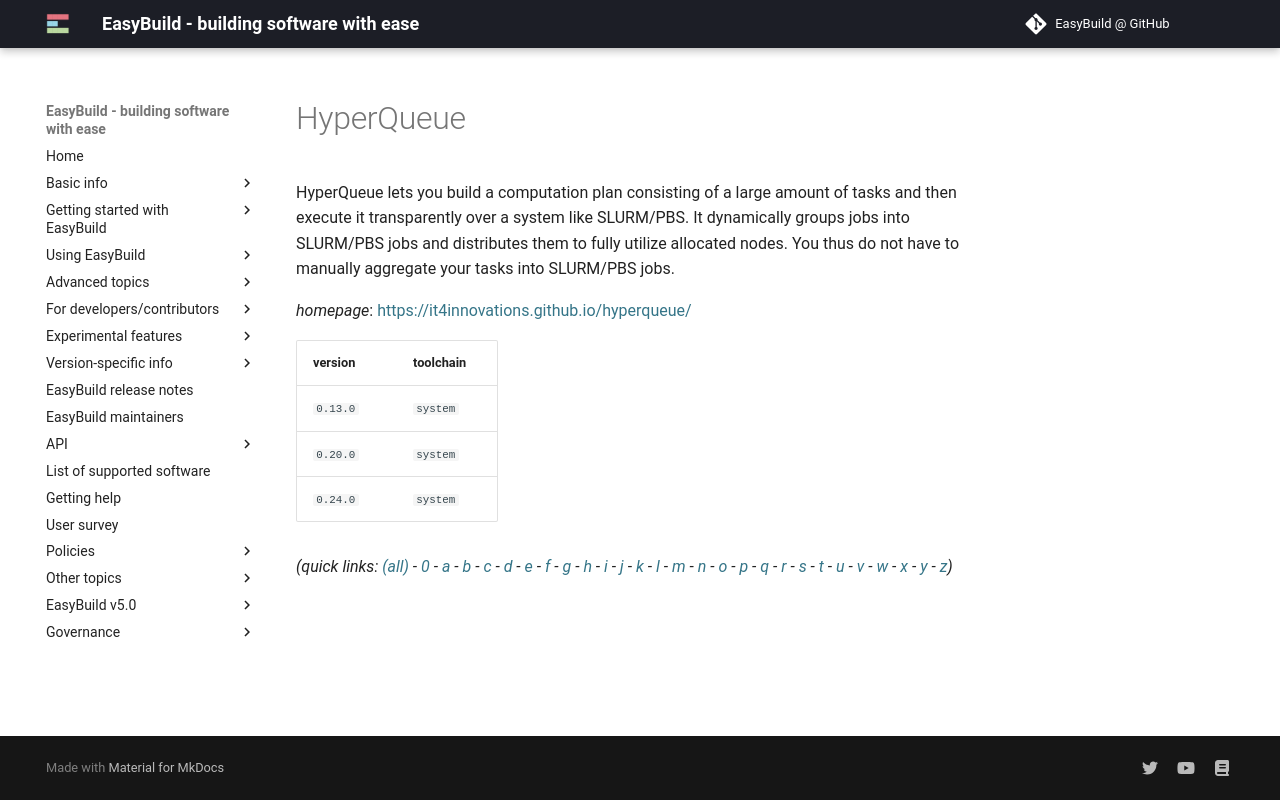

repository: easybuilders/easybuild-docs · page: version-specific/supported-software/h/HyperQueue/index.html · generator: mkdocs

---
search:
  boost: 0.5
---
# HyperQueue

HyperQueue lets you build a computation plan consisting of a large amount of tasks and then execute it transparently over a system like SLURM/PBS. It dynamically groups jobs into SLURM/PBS jobs and distributes them to fully utilize allocated nodes. You thus do not have to manually aggregate your tasks into SLURM/PBS jobs.

*homepage*: <https://it4innovations.github.io/hyperqueue/>

version | toolchain
--------|----------
``0.13.0`` | ``system``
``0.20.0`` | ``system``
``0.24.0`` | ``system``


*(quick links: [(all)](../index.md) - [0](../0/index.md) - [a](../a/index.md) - [b](../b/index.md) - [c](../c/index.md) - [d](../d/index.md) - [e](../e/index.md) - [f](../f/index.md) - [g](../g/index.md) - [h](../h/index.md) - [i](../i/index.md) - [j](../j/index.md) - [k](../k/index.md) - [l](../l/index.md) - [m](../m/index.md) - [n](../n/index.md) - [o](../o/index.md) - [p](../p/index.md) - [q](../q/index.md) - [r](../r/index.md) - [s](../s/index.md) - [t](../t/index.md) - [u](../u/index.md) - [v](../v/index.md) - [w](../w/index.md) - [x](../x/index.md) - [y](../y/index.md) - [z](../z/index.md))*
